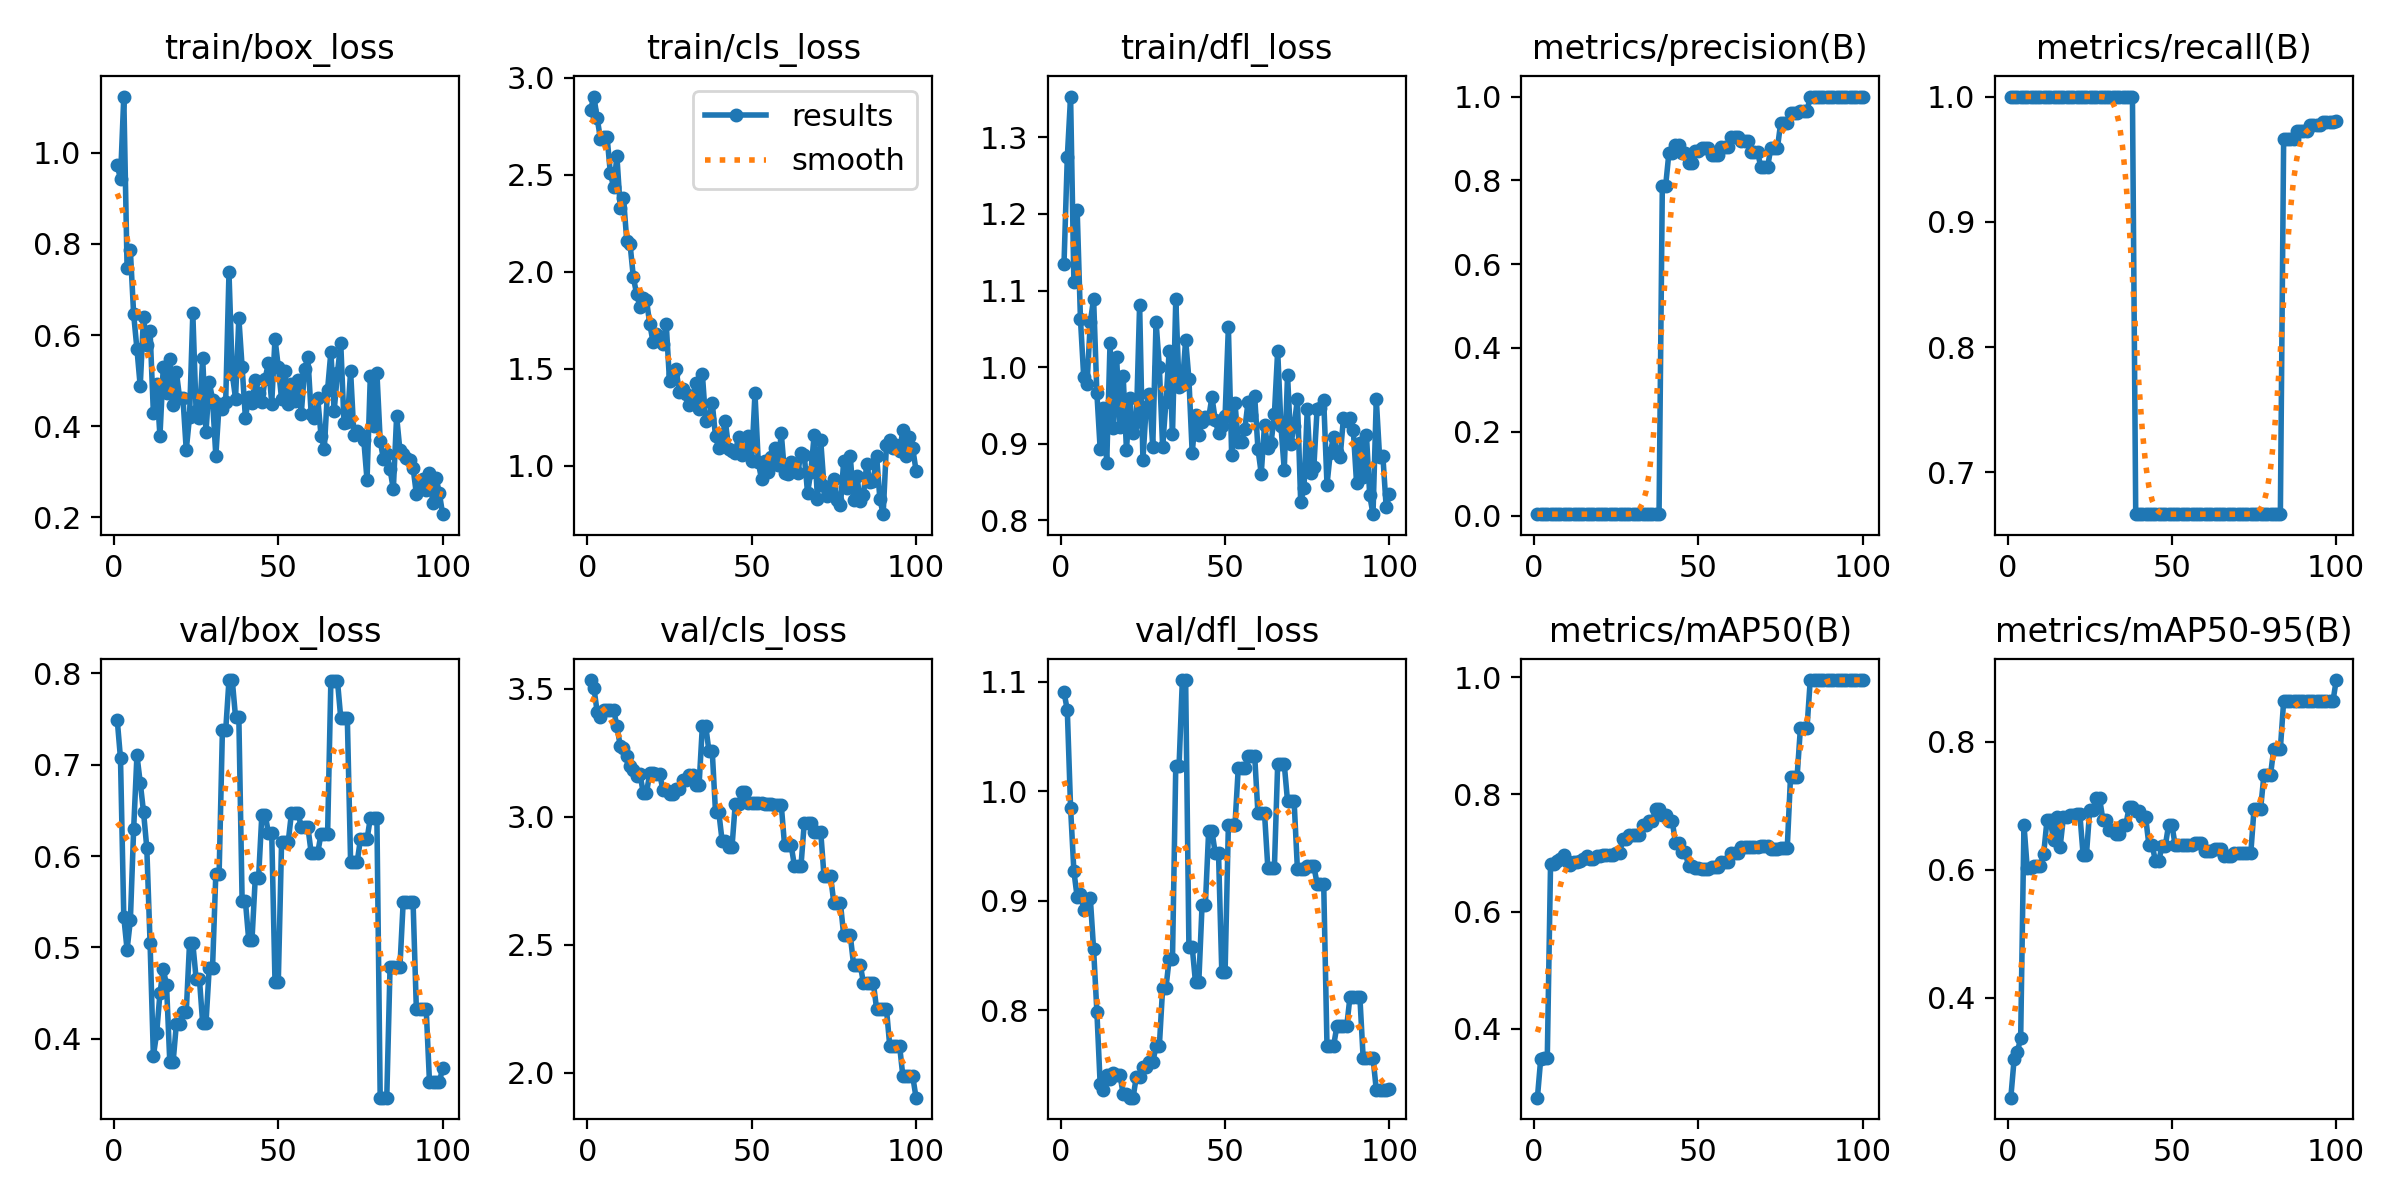

Data behind this chart, as committed beside it:
epoch, time, train/box_loss, train/cls_loss, train/dfl_loss, metrics/precision(B), metrics/recall(B), metrics/mAP50(B), metrics/mAP50-95(B), val/box_loss, val/cls_loss, val/dfl_loss, lr/pg0, lr/pg1, lr/pg2
1, 3.194, 0.9725, 2.835, 1.135, 0.00333, 1, 0.2825, 0.2444, 0.7493, 3.533, 1.09, 0, 0, 0
2, 5.578, 0.9426, 2.902, 1.274, 0.00333, 1, 0.3485, 0.304, 0.7067, 3.503, 1.074, 1.9802e-05, 1.9802e-05, 1.9802e-05
3, 7.813, 1.123, 2.79, 1.353, 0.00333, 1, 0.3499, 0.3156, 0.5334, 3.408, 0.9845, 3.9208e-05, 3.9208e-05, 3.9208e-05
4, 9.878, 0.7483, 2.683, 1.111, 0.00333, 1, 0.3499, 0.3377, 0.4975, 3.389, 0.927, 5.8218e-05, 5.8218e-05, 5.8218e-05
5, 11.9, 0.7856, 2.692, 1.205, 0.00333, 1, 0.6818, 0.67, 0.5296, 3.416, 0.9032, 7.6832e-05, 7.6832e-05, 7.6832e-05
6, 13.87, 0.6459, 2.696, 1.063, 0.00333, 1, 0.6818, 0.602, 0.6294, 3.416, 0.9063, 9.505e-05, 9.505e-05, 9.505e-05
7, 15.83, 0.5697, 2.509, 0.9867, 0.00333, 1, 0.6856, 0.6028, 0.7103, 3.417, 0.8913, 0.0001129, 0.0001129, 0.0001129
8, 17.76, 0.4879, 2.434, 0.9781, 0.00333, 1, 0.6897, 0.6059, 0.6804, 3.417, 0.9008, 0.0001303, 0.0001303, 0.0001303
9, 19.74, 0.6405, 2.594, 1.059, 0.00333, 1, 0.6959, 0.6057, 0.6485, 3.354, 0.9024, 0.0001473, 0.0001473, 0.0001473
10, 21.64, 0.5773, 2.33, 1.089, 0.00333, 1, 0.6865, 0.6057, 0.6089, 3.277, 0.8556, 0.000164, 0.000164, 0.000164
11, 23.57, 0.6094, 2.381, 0.9658, 0.00333, 1, 0.6791, 0.6251, 0.5043, 3.267, 0.7985, 0.0001802, 0.0001802, 0.0001802
12, 25.52, 0.4291, 2.158, 0.8929, 0.00333, 1, 0.6848, 0.6769, 0.3812, 3.237, 0.7321, 0.000196, 0.000196, 0.000196
13, 27.45, 0.4922, 2.142, 0.9471, 0.00333, 1, 0.6852, 0.6771, 0.4061, 3.197, 0.7268, 0.0002115, 0.0002115, 0.0002115
14, 29.37, 0.3787, 1.971, 0.8751, 0.00333, 1, 0.6861, 0.6467, 0.4496, 3.183, 0.7405, 0.0002265, 0.0002265, 0.0002265
15, 31.33, 0.5291, 1.883, 1.031, 0.00333, 1, 0.6892, 0.6819, 0.4762, 3.157, 0.7375, 0.0002412, 0.0002412, 0.0002412
16, 33.27, 0.472, 1.82, 0.9205, 0.00333, 1, 0.6941, 0.6356, 0.459, 3.168, 0.7422, 0.0002555, 0.0002555, 0.0002555
17, 35.17, 0.5466, 1.862, 1.013, 0.00333, 1, 0.6892, 0.6819, 0.3743, 3.094, 0.7412, 0.0002693, 0.0002693, 0.0002693
18, 37.05, 0.4457, 1.852, 0.9212, 0.00333, 1, 0.6892, 0.6819, 0.3743, 3.094, 0.7412, 0.0002828, 0.0002828, 0.0002828
19, 39.07, 0.519, 1.728, 0.9884, 0.00333, 1, 0.6941, 0.6854, 0.4163, 3.17, 0.7233, 0.0002958, 0.0002958, 0.0002958
20, 41.03, 0.461, 1.637, 0.8914, 0.00333, 1, 0.6941, 0.6854, 0.4163, 3.17, 0.7233, 0.0003085, 0.0003085, 0.0003085
21, 42.97, 0.4617, 1.678, 0.9593, 0.00333, 1, 0.6959, 0.6867, 0.4292, 3.168, 0.7201, 0.0003208, 0.0003208, 0.0003208
22, 44.86, 0.348, 1.662, 0.9139, 0.00333, 1, 0.6959, 0.6867, 0.4292, 3.168, 0.7201, 0.0003327, 0.0003327, 0.0003327
23, 46.84, 0.421, 1.625, 0.9278, 0.00333, 1, 0.6959, 0.6232, 0.5044, 3.104, 0.7392, 0.0003442, 0.0003442, 0.0003442
24, 48.71, 0.6479, 1.732, 1.081, 0.00333, 1, 0.6959, 0.6232, 0.5044, 3.104, 0.7392, 0.0003553, 0.0003553, 0.0003553
25, 50.62, 0.4326, 1.434, 0.8787, 0.00333, 1, 0.7004, 0.6933, 0.4659, 3.09, 0.7479, 0.000366, 0.000366, 0.000366
26, 52.5, 0.4176, 1.47, 0.9481, 0.00333, 1, 0.7004, 0.6933, 0.4659, 3.09, 0.7479, 0.0003763, 0.0003763, 0.0003763
27, 54.41, 0.5501, 1.495, 0.9646, 0.00333, 1, 0.7232, 0.7116, 0.417, 3.108, 0.7524, 0.0003862, 0.0003862, 0.0003862
28, 56.27, 0.3868, 1.378, 0.8954, 0.00333, 1, 0.7232, 0.7116, 0.417, 3.108, 0.7524, 0.0003957, 0.0003957, 0.0003957
29, 58.18, 0.4971, 1.397, 1.059, 0.00333, 1, 0.731, 0.6782, 0.4778, 3.145, 0.7672, 0.0004048, 0.0004048, 0.0004048
30, 60.03, 0.4587, 1.367, 1, 0.00333, 1, 0.731, 0.6782, 0.4778, 3.145, 0.7672, 0.0004135, 0.0004135, 0.0004135
31, 61.95, 0.335, 1.311, 0.8955, 0.00333, 1, 0.731, 0.6614, 0.5806, 3.162, 0.8201, 0.0004218, 0.0004218, 0.0004218
32, 63.83, 0.448, 1.355, 0.9545, 0.00333, 1, 0.731, 0.6614, 0.5806, 3.162, 0.8201, 0.0004297, 0.0004297, 0.0004297
33, 65.82, 0.4374, 1.425, 1.021, 0.00333, 1, 0.7475, 0.6562, 0.7375, 3.124, 0.847, 0.0004372, 0.0004372, 0.0004372
34, 67.76, 0.4541, 1.29, 0.9122, 0.00333, 1, 0.7475, 0.6562, 0.7375, 3.124, 0.847, 0.0004444, 0.0004444, 0.0004444
35, 69.71, 0.7377, 1.471, 1.088, 0.00333, 1, 0.755, 0.6705, 0.7926, 3.356, 1.023, 0.0004511, 0.0004511, 0.0004511
36, 71.74, 0.5147, 1.23, 0.9746, 0.00333, 1, 0.755, 0.6705, 0.7926, 3.356, 1.023, 0.0004574, 0.0004574, 0.0004574
37, 73.71, 0.4607, 1.241, 0.9762, 0.00333, 1, 0.775, 0.6975, 0.7518, 3.256, 1.101, 0.0004634, 0.0004634, 0.0004634
38, 75.63, 0.6374, 1.324, 1.036, 0.00333, 1, 0.775, 0.6975, 0.7518, 3.256, 1.101, 0.0004689, 0.0004689, 0.0004689
39, 77.72, 0.5296, 1.15, 0.9839, 0.7863, 0.6667, 0.764, 0.6909, 0.5505, 3.017, 0.8576, 0.0004741, 0.0004741, 0.0004741
40, 79.59, 0.4183, 1.089, 0.8875, 0.7863, 0.6667, 0.764, 0.6909, 0.5505, 3.017, 0.8576, 0.0004788, 0.0004788, 0.0004788
41, 81.48, 0.4637, 1.147, 0.9379, 0.8653, 0.6667, 0.755, 0.6825, 0.5085, 2.906, 0.8253, 0.0004832, 0.0004832, 0.0004832
42, 83.34, 0.4507, 1.228, 0.9108, 0.8653, 0.6667, 0.755, 0.6825, 0.5085, 2.906, 0.8253, 0.0004872, 0.0004872, 0.0004872
43, 85.25, 0.5019, 1.085, 0.9282, 0.8851, 0.6667, 0.7171, 0.6391, 0.5759, 2.88, 0.8962, 0.0004907, 0.0004907, 0.0004907
44, 87.14, 0.4721, 1.077, 0.9348, 0.8851, 0.6667, 0.7171, 0.6391, 0.5759, 2.88, 0.8962, 0.0004939, 0.0004939, 0.0004939
45, 89.05, 0.4542, 1.066, 0.9334, 0.8641, 0.6667, 0.7017, 0.6132, 0.6453, 3.05, 0.9636, 0.0004967, 0.0004967, 0.0004967
46, 90.96, 0.5043, 1.148, 0.9609, 0.8641, 0.6667, 0.7017, 0.6132, 0.6453, 3.05, 0.9636, 0.0004991, 0.0004991, 0.0004991
47, 92.91, 0.539, 1.056, 0.9311, 0.8409, 0.6667, 0.6769, 0.6373, 0.6255, 3.096, 0.9434, 0.000501, 0.000501, 0.000501
48, 94.84, 0.4497, 1.064, 0.9134, 0.8409, 0.6667, 0.6769, 0.6373, 0.6255, 3.096, 0.9434, 0.0005026, 0.0005026, 0.0005026
49, 96.78, 0.5922, 1.152, 0.9227, 0.8709, 0.6667, 0.6747, 0.6702, 0.462, 3.055, 0.8347, 0.0005038, 0.0005038, 0.0005038
50, 98.7, 0.5302, 1.025, 0.9359, 0.8709, 0.6667, 0.6747, 0.6702, 0.462, 3.055, 0.8347, 0.0005046, 0.0005046, 0.0005046
51, 100.7, 0.4596, 1.373, 1.052, 0.8775, 0.6667, 0.6729, 0.6379, 0.6149, 3.053, 0.9688, 0.000505, 0.000505, 0.000505
52, 102.6, 0.5214, 1.018, 0.885, 0.8775, 0.6667, 0.6729, 0.6379, 0.6149, 3.053, 0.9688, 0.000505, 0.000505, 0.000505
53, 104.5, 0.4497, 0.9287, 0.9534, 0.8775, 0.6667, 0.6729, 0.6379, 0.6149, 3.053, 0.9688, 0.0005046, 0.0005046, 0.0005046
54, 106.5, 0.4917, 1.024, 0.9023, 0.8601, 0.6667, 0.6755, 0.6391, 0.6468, 3.049, 1.021, 0.0005038, 0.0005038, 0.0005038
55, 108.5, 0.4546, 0.9649, 0.9026, 0.8601, 0.6667, 0.6755, 0.6391, 0.6468, 3.049, 1.021, 0.0005026, 0.0005026, 0.0005026
56, 110.4, 0.501, 1.043, 0.9191, 0.8601, 0.6667, 0.6755, 0.6391, 0.6468, 3.049, 1.021, 0.000501, 0.000501, 0.000501
57, 112.3, 0.428, 1.09, 0.9549, 0.8789, 0.6667, 0.6852, 0.6423, 0.6319, 3.045, 1.032, 0.0004991, 0.0004991, 0.0004991
58, 114.2, 0.5249, 1.002, 0.9373, 0.8789, 0.6667, 0.6852, 0.6423, 0.6319, 3.045, 1.032, 0.0004967, 0.0004967, 0.0004967
59, 116.1, 0.5509, 1.166, 0.962, 0.8789, 0.6667, 0.6852, 0.6423, 0.6319, 3.045, 1.032, 0.0004939, 0.0004939, 0.0004939
60, 118.1, 0.4279, 0.9605, 0.8931, 0.9041, 0.6667, 0.7004, 0.629, 0.6036, 2.889, 0.9796, 0.0004908, 0.0004908, 0.0004908
... 40 more rows
